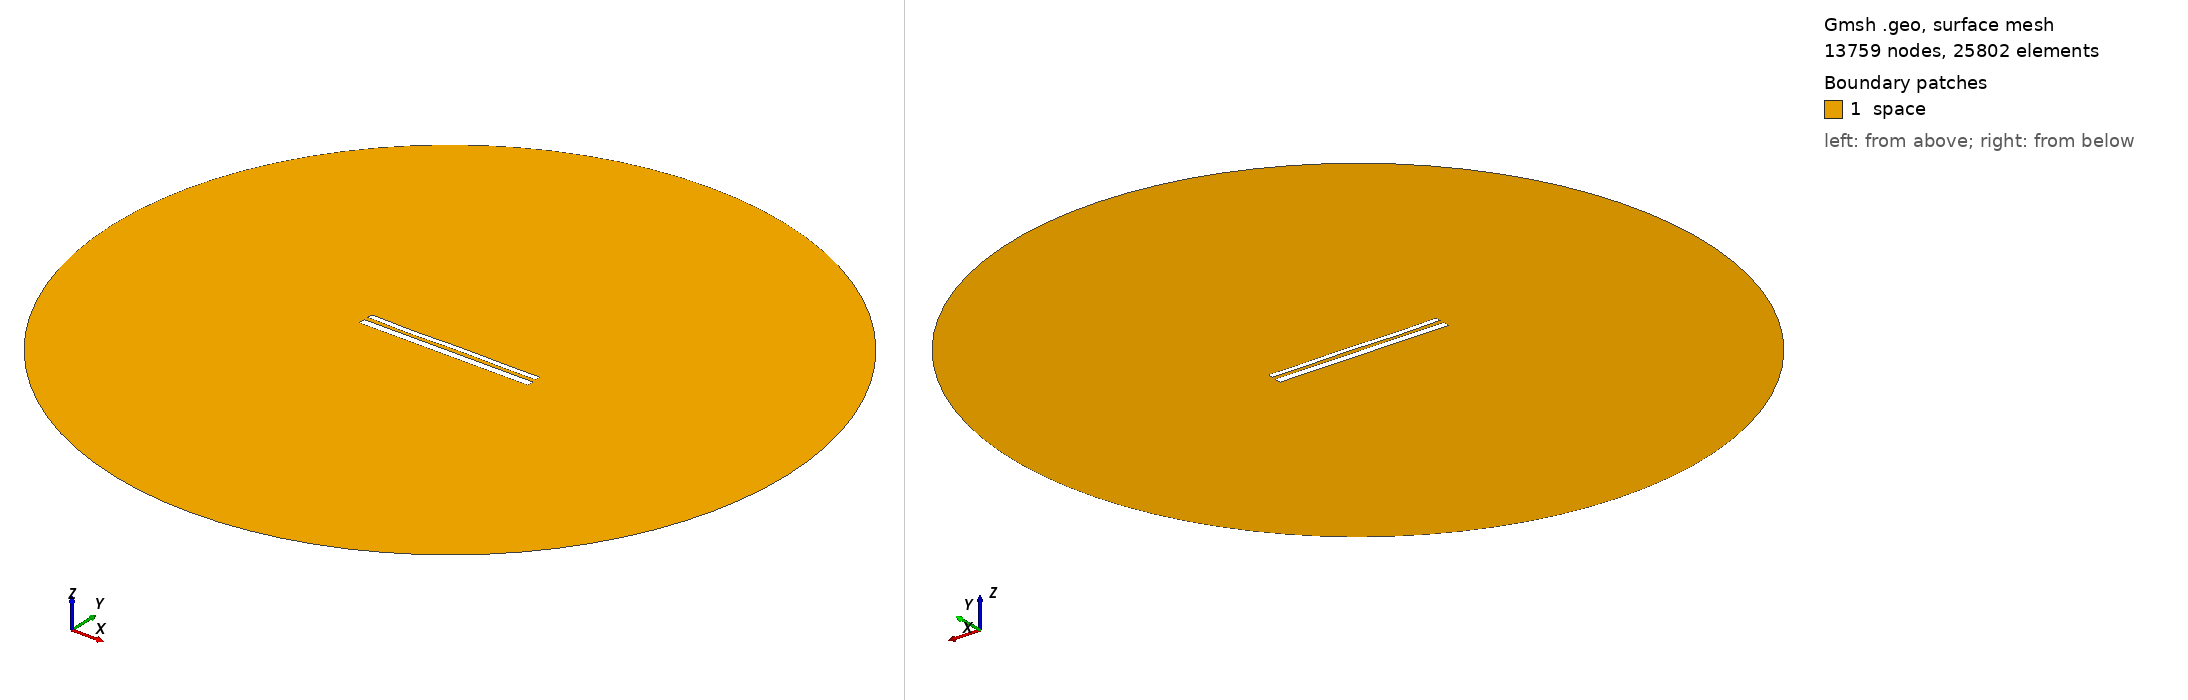

Gmsh geometry script, surface-meshed: 13759 nodes, 25802 surface elements. Boundary patches (legend numbers): 1 space. Left view from above one corner, right view from below the opposite corner. Legend entries are the model's physical surfaces. The drawing asked Gmsh for element sizes between 1% and 20% of the model's largest extent; the script's own settings can give other sizes.

=== 11901.geo (drawn) ===
//---------------------------------------
// Geometry kernel
//---------------------------------------

SetFactory("OpenCASCADE");



//---------------------------------------
// Parameters of the geometry
//---------------------------------------

// Overetch of the upper plate
overetch = 0.375;

// Distance between the plates
distance = 2.5;

// Discretization over the x axis (for the deformation)
nx = 50; 

// Length of the plate
L = 100 - overetch; 

// Number of modes
n = 4; 

// 1st mode coefficient
coeff(1) = -0.15;
beta(1) = 0.596864 * 3.1415926535 / L;

// 2nd mode coefficient
coeff(2) = -0.075;
beta(2) = 1.49418 * 3.1415926535 / L;

// 3rd mode coefficient
coeff(3) = -0.15;
beta(3) = 2.50025 * 3.1415926535 / L;

// 4th mode coefficient
coeff(4) = -0.15;
beta(4) = 3.49999 * 3.1415926535 / L;



//---------------------------------------
// Upper plate (deformed rectangle)
//---------------------------------------

// Coordiantes of the upper plate
xmin = -50;
xmax = 50 - overetch;

// Height of the upper plate
yheight = 4 - 2 * overetch;

// Indexes of the points
UpperID[] = {};
LowerID[] = {};
LeftID[] = {};
RightID[] = {};

// Point index
p = 1;

// Horizontal edges
For i In {1:nx}
    x = xmin + (i-1)*(xmax - xmin)/(nx-1);

    y_bottom = distance / 2 + overetch;
    For j In {1:n}
        C = (Cosh(beta(j)*L) + Cos(beta(j)*L)) / (Sinh(beta(j)*L) + Sin(beta(j)*L));
        y_bottom  = y_bottom + coeff(j) * (Cosh(beta(j)*(x+50)) - Cos(beta(j)*(x+50)) - C * (Sinh(beta(j)*(x+50)) - Sin(beta(j)*(x+50))));
    EndFor

    y_top = y_bottom + yheight;

    Point(p) = {x, y_top, 0, 1.0};
    UpperID[i] = p;
    p = p + 1;

    Point(p) = {x, y_bottom, 0, 1.0};
    LowerID[i] = p;
    p = p + 1;
EndFor

// Create point lists
UpperPts[] = {}; LowerPts[] = {};
For i In {1:nx}
  UpperPts[] += {UpperID[i]};
  LowerPts[] += {LowerID[i]};
EndFor

// Build splines
Spline(1) = {UpperPts[]};
Spline(2) = {LowerPts[]};
Line(3) = {LowerPts[nx-1], UpperPts[nx-1]};
Line(4) = {LowerPts[0], UpperPts[0]};

// Build the plane surface
Curve Loop(1) = {2, 3, -1, -4};
Plane Surface(1) = {1};



//---------------------------------------
// Lower plate (rectangle)
//---------------------------------------

// Vertices
Point(1001) = {-50, -1, 0, 1.0};
Point(1002) = { 50, -1, 0, 1.0};
Point(1003) = { 50,  -5, 0, 1.0};
Point(1004) = {-50,  -5, 0, 1.0};

// Edges
Line(5) = {1001, 1002};
Line(6) = {1002, 1003};
Line(7) = {1003, 1004};
Line(8) = {1004, 1001};

// Plane surface
Line Loop(2) = {5, 6, 7, 8};
Plane Surface(2) = {2}; 



//---------------------------------------
// Outer (fictious) boundary
//---------------------------------------

// Points
Point(1005) = {0, 0, 0};       // Center
Point(1006) = {200, 0, 0};     // Start point
Point(1007) = {0, 200, 0};     // 90 degrees
Point(1008) = {-200, 0, 0};    // 180 degrees
Point(1009) = {0, -200, 0};    // 270 degrees

// Circle arcs (each needs start, center, end)
Circle(9) = {1006, 1005, 1007};
Circle(10) = {1007, 1005, 1008};
Circle(11) = {1008, 1005, 1009};
Circle(12) = {1009, 1005, 1006};

// Plane surface for the entire domain
Curve Loop(3) = {9, 10, 11, 12};
Surface(3) = {3};

// Subtract the plates from the whole domain to obtain the actual domain where we want to solve the equations
BooleanDifference{ Surface{3}; Delete; }{ Surface{1}; Surface{2}; Delete; }




//---------------------------------------
// Transfinite Lines/Curves
//---------------------------------------

// Set the number of points on the boundaries
r = 7;

// Plates
Transfinite Curve {1, 2} = 50*r Using Progression 1;
Transfinite Curve {3, 4} = 2*r Using Progression 1;
Transfinite Line {5, 7} = 50*r Using Progression 1;
Transfinite Line {6, 8} = 2*r Using Progression 1;

// Outer boundary
Transfinite Line {9, 10, 11, 12} = 20 Using Progression 1;



//---------------------------------------
// Physical groups
//---------------------------------------                

// Physical curves (boundaries)
Physical Line("force_segment", 10) = {2};
Physical Line("upper_plate", 11) = {1, 3, 4};
Physical Line("lower_plate", 12) = {5, 6, 7, 8};
Physical Line("boundary", 20) = {9, 10, 11, 12};

// Physical Surfaces
Physical Surface("space", 30) = {3};



//---------------------------------------
// 6. Generate the Mesh
//---------------------------------------

// 2D mesh generation
Mesh 2;
